Run: headless pygame with SDL's dummy video driver; simulated clock (each Clock.tick advances the game by its frame time, no real sleeping); random seed 0; keys injected as events and as key.get_pressed() state; no mouse input.
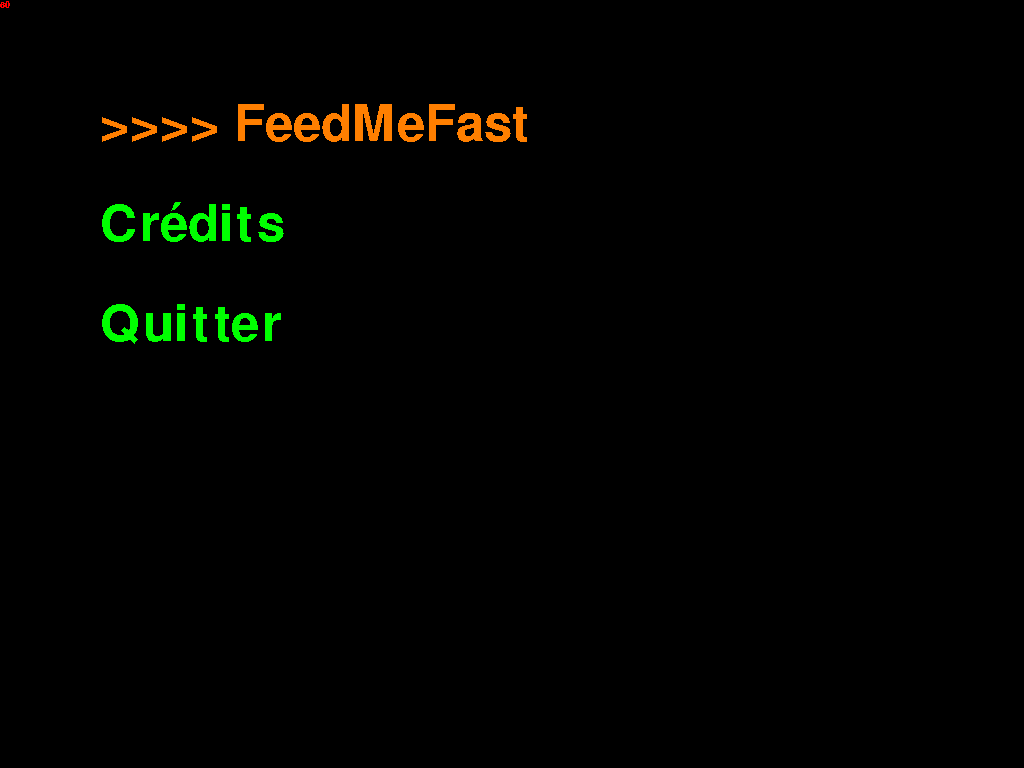
Frame 1 of 4 · flips 1–60 · no input
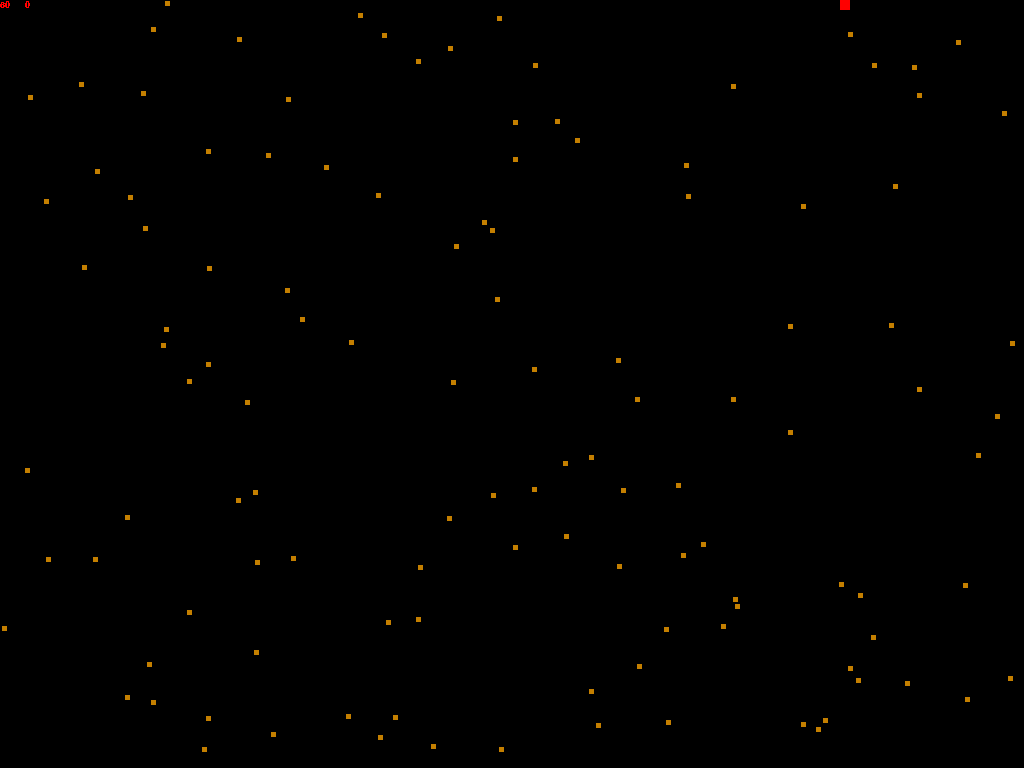
Frame 2 of 4 · flips 61–180 · tapped SPACE, RETURN · held RIGHT (→), D
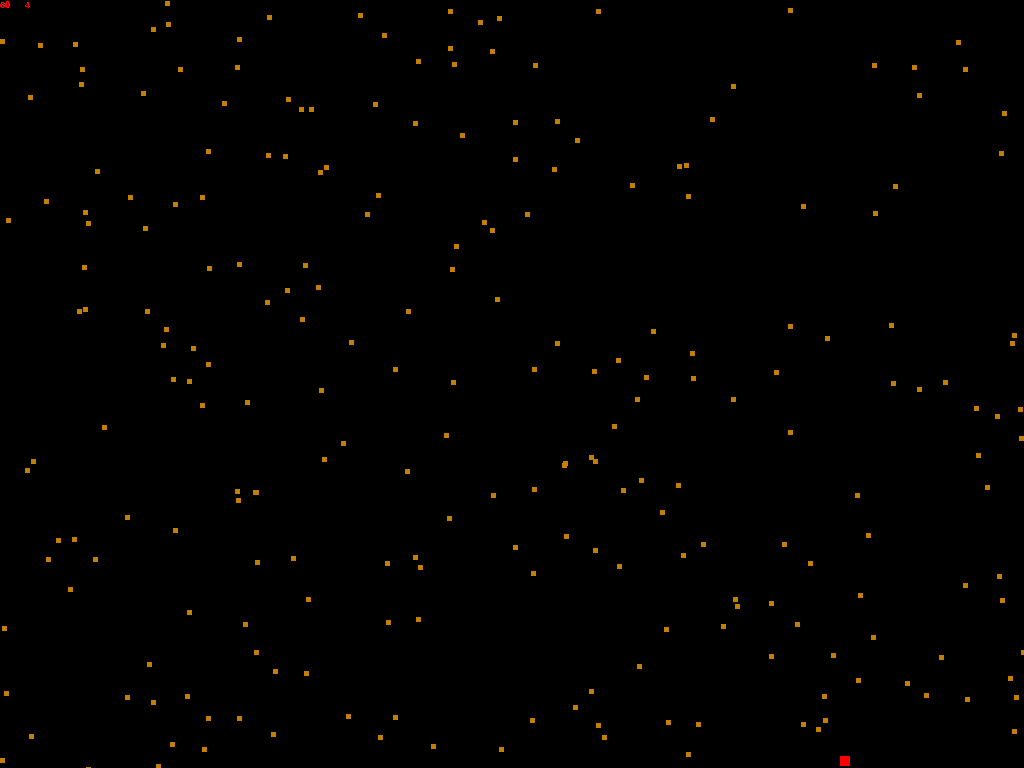
Frame 3 of 4 · flips 181–300 · held DOWN (↓), S
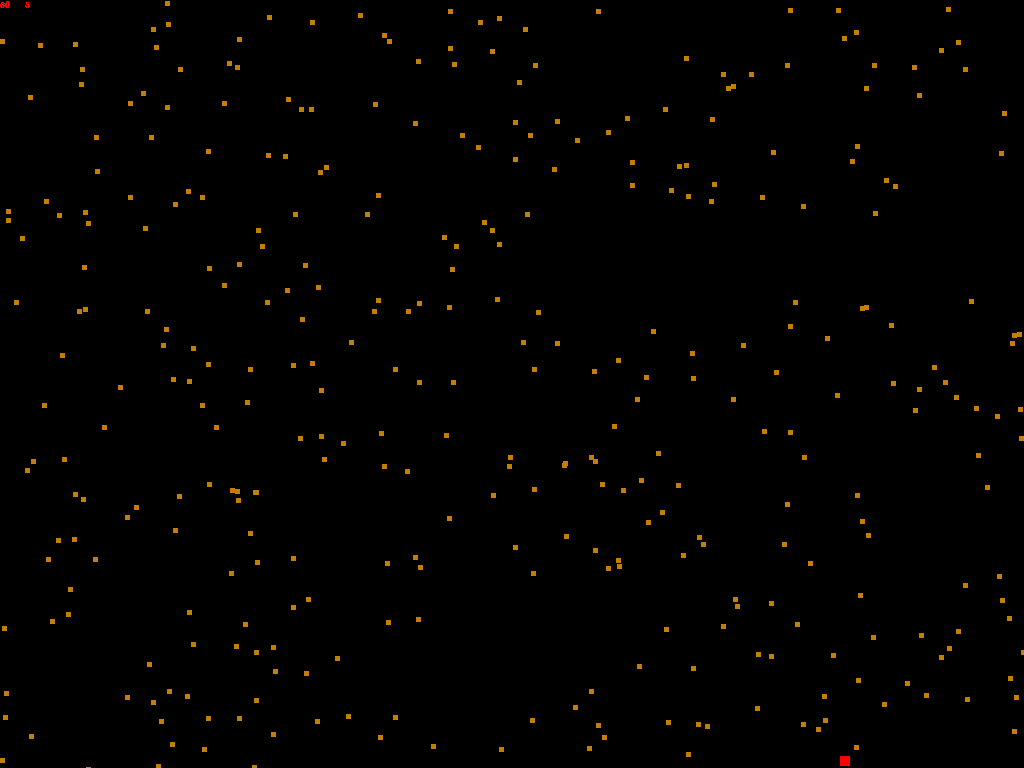
Frame 4 of 4 · flips 301–420 · held LEFT (←), A, UP (↑), W

The pygame program that drew these frames:

import random
import sys

import pygame

pygame.init()
info = pygame.display.Info()
SIZE = WIDTH, HEIGHT = info.current_w, info.current_h
mainsurface = pygame.display.set_mode(SIZE)
screen = pygame.display.set_mode((0, 0), pygame.FULLSCREEN)
pygame.display.set_caption("FeedMeFast")
print("Starting game with resolution: {}x{}".format(WIDTH, HEIGHT))
screen.fill((0, 255, 0))
clock = pygame.time.Clock()
font = pygame.font.SysFont("Arial", 14)
font2 = pygame.font.SysFont("Arial", 75)

radius_check = 35
speed = 7
size = 10
max_fps = 60

mainsurface.blit(pygame.transform.scale(screen, (WIDTH, HEIGHT)), (0, 0))

player = pygame.Rect(0, 0, size, size)

food = []


def exit_window():
    pygame.quit()
    sys.exit()


def render_text1(text_a, x, y):
    text_rendered = font.render(str(text_a), False, (255, 0, 0))
    screen.blit(text_rendered, (x, y))


def render_text2(text_a, x, y, bo):
    if bo:
        text_rendered = font2.render(str(text_a), False, (255, 127, 0))
        screen.blit(text_rendered, (x, y))
    else:
        text_rendered = font2.render(str(text_a), False, (0, 255, 0))
        screen.blit(text_rendered, (x, y))


def render_player():
    pygame.draw.rect(screen, (255, 0, 0), player)


def move_x(modifier):
    if WIDTH >= player.x + modifier + player.width >= player.width:
        player.x += modifier


def move_y(modifier):
    if HEIGHT >= player.y + modifier + player.height >= player.height:
        player.y += modifier


def spawn_food_random():
    x = random.randint(0, WIDTH)
    y = random.randint(0, HEIGHT)
    food.append((x, y))


def is_food_in_radius():
    check_rad = int(radius_check / (size / 3))
    for e in food:
        x = e[0]
        y = e[1]
        if player.centerx - check_rad <= x <= player.centerx + check_rad:
            if player.centery - check_rad <= y <= player.centery + check_rad:
                food.remove(e)
                return True


def game_panel():
    selected = 0
    max_options = 2
    while True:
        clock.tick(max_fps)
        screen.fill((0, 0, 0))
        for event in pygame.event.get():
            if event.type == pygame.KEYDOWN:
                if event.key == pygame.K_ESCAPE:
                    exit_window()
                if event.key == pygame.K_s:
                    if selected < max_options:
                        selected += 1
                if event.key == pygame.K_z:
                    if selected > 0:
                        selected -= 1
                if event.key == pygame.K_RETURN:
                    if selected == 0:
                        game()
                    if selected == 1:
                        pass
                    if selected == 2:
                        exit_window()

        render_text1(int(clock.get_fps()), 0, 0)
        if selected == 0:
            render_text2(">>>> FeedMeFast", 100, 100, True)
        else:
            render_text2("FeedMeFast", 100, 100, False)
        if selected == 1:
            render_text2(">>>> Crédits", 100, 200, True)
        else:
            render_text2("Crédits", 100, 200, False)
        if selected == 2:
            render_text2(">>>> Quitter", 100, 300, True)
        else:
            render_text2("Quitter", 100, 300, False)

        pygame.display.update()


def game():
    food_eated = 0
    while True:
        clock.tick(max_fps)
        screen.fill((0, 0, 0))
        for event in pygame.event.get():
            if event.type == pygame.KEYDOWN:
                if event.key == pygame.K_ESCAPE:
                    game_panel()

        key = pygame.key.get_pressed()
        if key[pygame.K_z]:
            move_y(-speed)
        if key[pygame.K_q]:
            move_x(-speed)
        if key[pygame.K_s]:
            move_y(speed)
        if key[pygame.K_d]:
            move_x(speed)

        if is_food_in_radius():
            food_eated += 1

        render_player()
        render_text1(int(clock.get_fps()), 0, 0)
        render_text1(food_eated, 25, 0)

        for e in food:
            x = e[0]
            y = e[1]
            pygame.draw.rect(screen, (196, 127, 0), pygame.Rect(x, y, int(size / 2), int(size / 2)))

        spawn_food_random()

        pygame.display.update()


game_panel()
